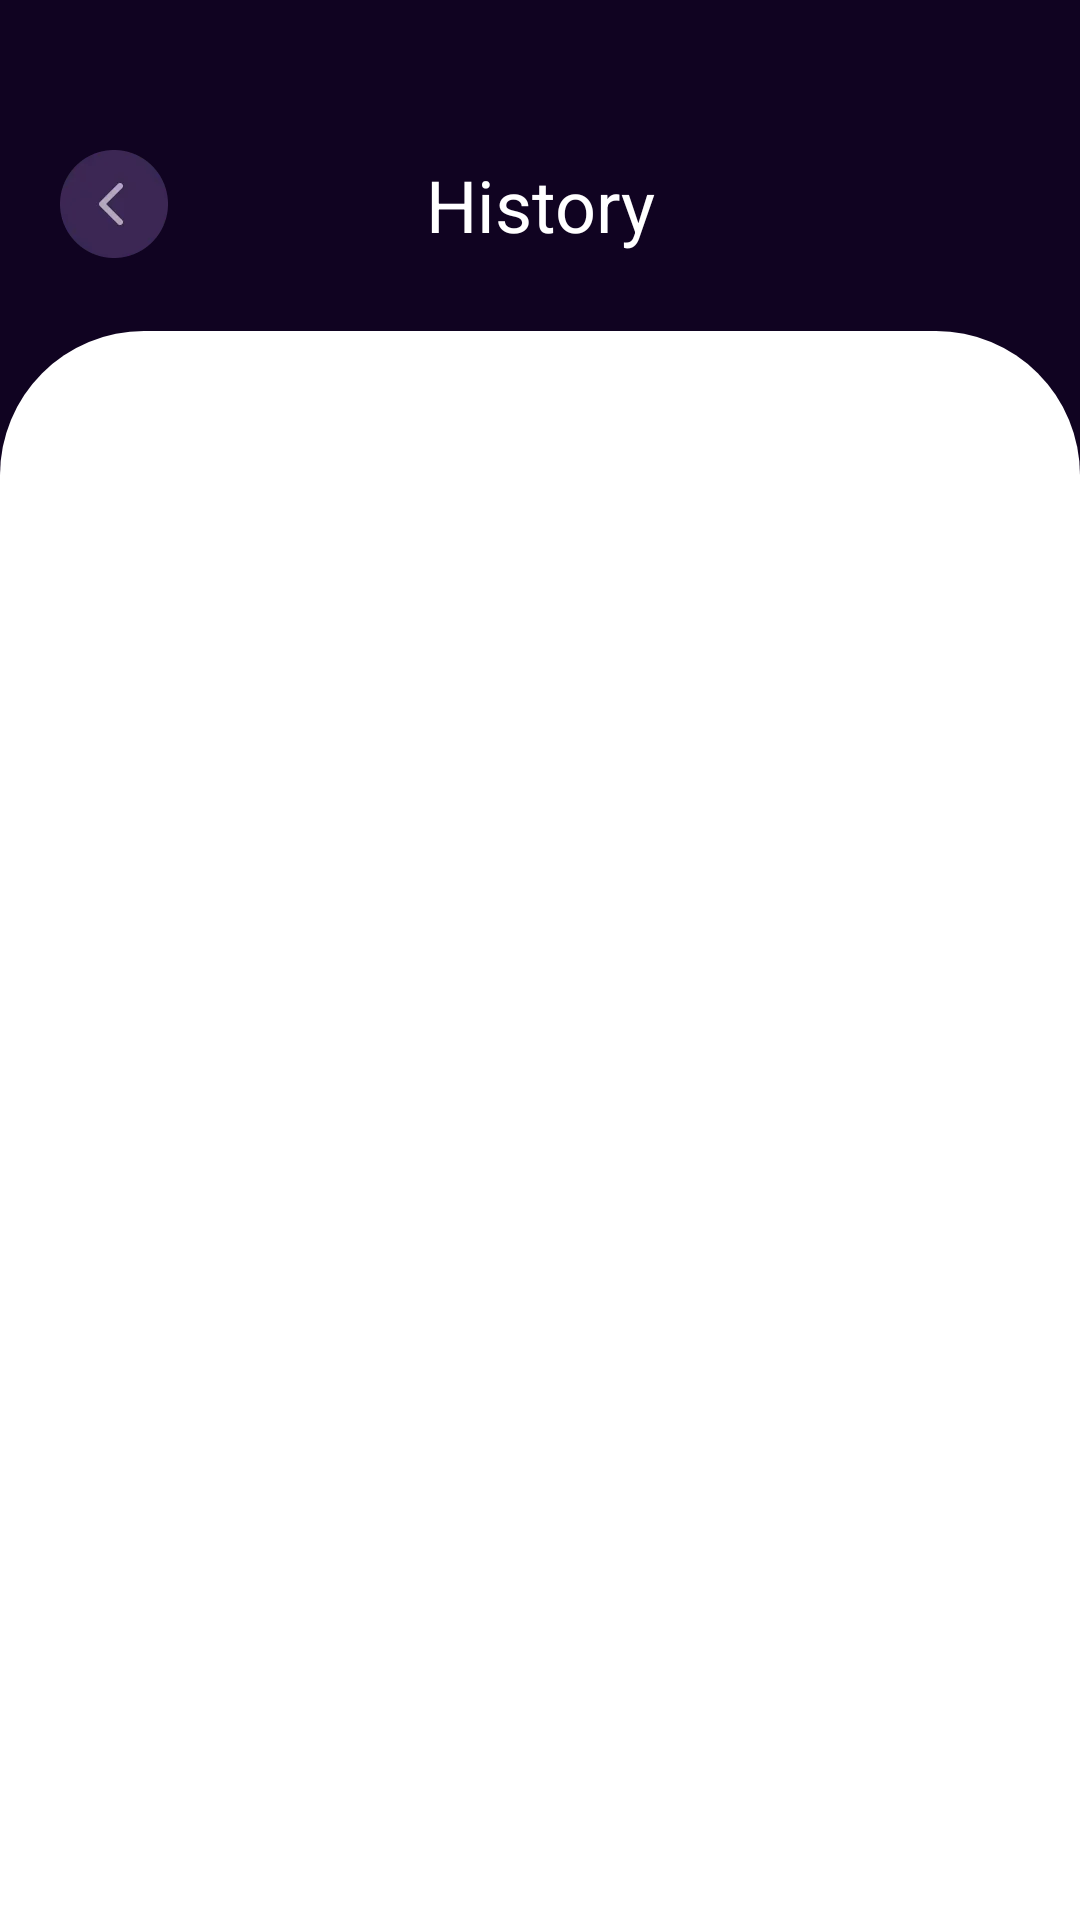

Write the Android layout XML for this screen, with the resource values it uses.
<!-- AndroidManifest.xml: application theme Theme.TheThirdRecording -->
<!-- res/layout/activity_history.xml -->
<?xml version="1.0" encoding="utf-8"?>
<layout xmlns:android="http://schemas.android.com/apk/res/android"
    xmlns:app="http://schemas.android.com/apk/res-auto"
    xmlns:tools="http://schemas.android.com/tools">

    <data>

        <import type="android.view.View" />

        <variable
            name="haveList"
            type="Boolean"
            android:value="false" />
    </data>

    <androidx.constraintlayout.widget.ConstraintLayout
        android:layout_width="match_parent"
        android:layout_height="match_parent"
        android:background="#100321">

        <ImageView
            android:id="@+id/img_back"
            android:layout_width="wrap_content"
            android:layout_height="wrap_content"
            android:layout_marginStart="20dp"
            android:layout_marginTop="50dp"
            app:layout_constraintStart_toStartOf="parent"
            app:layout_constraintTop_toTopOf="parent"
            app:srcCompat="@drawable/icon_back" />

        <TextView
            android:id="@+id/textView6"
            android:layout_width="wrap_content"
            android:layout_height="wrap_content"
            android:text="History"
            android:textColor="#FFFFFFFF"
            android:textSize="24sp"
            app:layout_constraintBottom_toBottomOf="@+id/img_back"
            app:layout_constraintEnd_toEndOf="parent"
            app:layout_constraintStart_toStartOf="parent"
            app:layout_constraintTop_toTopOf="@+id/img_back" />

        <LinearLayout
            android:layout_width="match_parent"
            android:layout_height="0dp"
            android:layout_marginTop="26dp"
            android:background="@drawable/bg_recod"
            android:gravity="center"
            android:orientation="vertical"
            android:paddingHorizontal="20dp"
            android:paddingTop="48dp"
            app:layout_constraintBottom_toBottomOf="parent"
            app:layout_constraintTop_toBottomOf="@+id/textView6">

            <androidx.recyclerview.widget.RecyclerView
                android:id="@+id/rv_record"
                android:layout_width="match_parent"
                android:layout_height="match_parent"
                android:visibility="@{haveList?View.VISIBLE:View.GONE}"
                tools:listitem="@layout/item_record" />

            <TextView
                android:layout_width="wrap_content"
                android:layout_height="wrap_content"
                android:text="No Data"
                android:textColor="@color/black"
                android:textSize="18sp"
                android:textStyle="bold"
                android:visibility="@{haveList?View.GONE:View.VISIBLE}" />
        </LinearLayout>

        <LinearLayout
            android:id="@+id/ll_edit"
            android:layout_width="match_parent"
            android:layout_height="match_parent"
            android:background="#99000000"
            android:visibility="gone"
            android:gravity="center">

            <LinearLayout
                android:layout_width="wrap_content"
                android:layout_height="wrap_content"
                android:background="@drawable/bg_dialog"
                android:gravity="center_horizontal"
                android:orientation="vertical"
                android:paddingHorizontal="20dp"
                android:paddingVertical="16dp">

                <TextView
                    android:layout_width="wrap_content"
                    android:layout_height="wrap_content"
                    android:fontFamily="@font/futura_black_bold"
                    android:text="Rename"
                    android:textColor="#FF180F47"
                    android:textSize="16sp" />

                <EditText
                    android:id="@+id/ed_name"
                    android:layout_width="272dp"
                    android:layout_height="47dp"
                    android:maxLength="30"
                    android:maxLines="1"
                    android:layout_marginTop="17dp"
                    android:textColor="@color/black"/>

                <TextView
                    android:id="@+id/tv_save"
                    android:layout_width="wrap_content"
                    android:layout_height="wrap_content"
                    android:background="@drawable/bg_save"
                    android:paddingHorizontal="42dp"
                    android:paddingVertical="13dp"
                    android:text="Save"
                    android:textStyle="bold"
                    android:layout_marginTop="17dp"
                    android:textColor="#FFFFFFFF"
                    android:textSize="15sp" />

                <TextView
                    android:id="@+id/tv_cancel"
                    android:layout_width="match_parent"
                    android:layout_height="wrap_content"
                    android:text="Cancel"
                    android:gravity="center"
                    android:textStyle="bold"
                    android:layout_marginTop="19dp"
                    android:textColor="#FF8D8D8D"
                    android:textSize="15sp" />
            </LinearLayout>
        </LinearLayout>
    </androidx.constraintlayout.widget.ConstraintLayout>


</layout>
<!-- res/layout/item_record.xml (included above) -->
<?xml version="1.0" encoding="utf-8"?>
<LinearLayout xmlns:android="http://schemas.android.com/apk/res/android"
    android:layout_width="match_parent"
    android:layout_height="wrap_content"
    android:layout_marginBottom="18dp"
    android:gravity="center_vertical">
    <ImageView
        android:layout_width="wrap_content"
        android:layout_height="wrap_content"
        android:src="@drawable/icon_item_re"/>
    <TextView
        android:id="@+id/tv_name"
        android:layout_width="0dp"
        android:layout_weight="1"
        android:layout_marginStart="9dp"
        android:textStyle="bold"
        android:layout_height="wrap_content"
        android:text="record_202312141559(1)"
        android:textColor="#FF100321"
        android:textSize="14sp"
        />
    <ImageView
        android:id="@+id/img_edit"
        android:layout_width="wrap_content"
        android:layout_height="match_parent"
        android:paddingHorizontal="8dp"
        android:src="@drawable/icon_edit"/>

    <ImageView
        android:id="@+id/img_delete"
        android:layout_width="wrap_content"
        android:layout_height="match_parent"
        android:paddingHorizontal="8dp"
        android:src="@drawable/icon_detele"/>
</LinearLayout>
<!-- resources referenced by this layout -->
<resources>
  <color name="black">#000000</color>
  <!-- drawable bg_dialog (drawable) -->
  <?xml version="1.0" encoding="utf-8"?>
  <shape xmlns:android="http://schemas.android.com/apk/res/android"
      android:shape="rectangle">
      <corners
          android:radius="18dp" />
      <solid android:color="@color/white" />
  </shape>
  <!-- drawable bg_recod (drawable) -->
  <?xml version="1.0" encoding="utf-8"?>
  <shape xmlns:android="http://schemas.android.com/apk/res/android"
      android:shape="rectangle">
      <corners
          android:bottomLeftRadius="0dp"
          android:bottomRightRadius="0dp"
          android:topLeftRadius="48dp"
          android:topRightRadius="48dp" />
      <solid android:color="@color/white" />
  </shape>
  <!-- drawable bg_save (drawable) -->
  <?xml version="1.0" encoding="utf-8"?>
  <shape xmlns:android="http://schemas.android.com/apk/res/android"
      android:shape="rectangle">
      <corners
          android:radius="6dp" />
      <solid android:color="#0C9F97" />
  </shape>
  <!-- drawable icon_back: webp bitmap (drawable-xxhdpi, 1688 bytes) -->
  <!-- drawable icon_detele: png bitmap (drawable-xxhdpi, 3600 bytes) -->
  <!-- drawable icon_edit: webp bitmap (drawable-xxhdpi, 1446 bytes) -->
  <!-- drawable icon_item_re: webp bitmap (drawable-xxhdpi, 2562 bytes) -->
  <style name="Theme.TheThirdRecording" parent="Base.Theme.TheThirdRecording" />
  <color name="white">#ffffff</color>
  <style name="Base.Theme.TheThirdRecording" parent="Theme.Material3.DayNight.NoActionBar">
          
           <item name="colorPrimary">@color/black</item>
      </style>
</resources>
